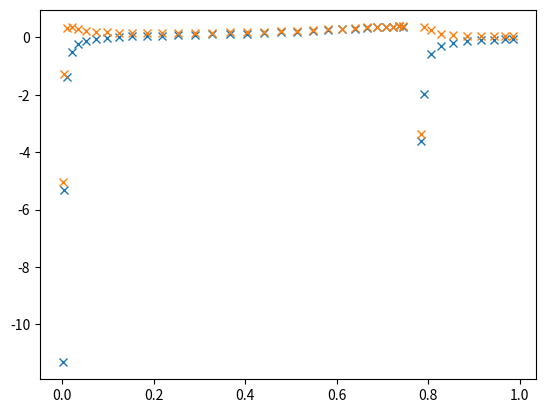

This figure's Python source:
"""
Name: Airfoil discrete vortex simulation
Department: Aerodynamics
[redacted]
"""

import math as m
import numpy as np
import matplotlib.pyplot as plt

N = 40                         # Number of panels to be used in total
alpha = m.radians(4)
Vspeed = 60
Vvector = Vspeed*np.array([m.cos(alpha),0,m.sin(alpha)])
unitx = np.array([1,0,0])
unity = np.array([0,1,0])
unitz = np.array([0,0,1])

def airfoilcamberline(x):
    return 0*x

def transformaileron(xaileron,yaileron,zaileron,da,hingeline):
    points = np.array([xaileron, yaileron, zaileron]).transpose()
    transformationmatrix = np.array([[m.cos(da),0,m.sin(da)],
                                     [0,1,0],
                                     [-m.sin(da),0,m.cos(da)]])
    for i in range(np.size(points,0)):
        points[i] = transformationmatrix.dot(points[i]-hingeline)+hingeline
    return points

def matrixconstructor(normallist,vortexlist,controllist):
    matrix = np.empty((N,N))
    for i in range(N):
        for j in range(N):
            r = controllist[i]-vortexlist[j]
            rnorm = np.linalg.norm(r)
            matrix[i,j] = ((np.cross(-unity,r)/(2*m.pi))/rnorm**2).dot(normallist[i])
    return matrix

def righthandsideconstructor(normallist):
    RHS = np.empty(N)
    for i in range(N):
        RHS[i] = -Vvector.dot(normallist[i])
    return RHS

def computevelocityupper(tangentlist,vortexlist,controlpoint,gammalist):
    V = Vspeed*np.array([m.cos(alpha),0,m.sin(alpha)])
    for i in range(N):
        r = controlpoint - vortexlist[i] + np.array([0,0,0.001])
        rnorm = np.linalg.norm(r)
        V1 = ((np.cross(-unity, r) / (2 * m.pi)) / rnorm ** 2).dot(tangentlist[i])
        V += V1*gammalist[i]
    return V

def computevelocitylower(tangentlist,vortexlist,controlpoint,gammalist):
    V = Vspeed*np.array([m.cos(alpha),0,m.sin(alpha)])
    for i in range(N):
        r = controlpoint - vortexlist[i] - np.array([0,0,0.001])
        rnorm = np.linalg.norm(r)
        V1 = ((np.cross(-unity, r) / (2 * m.pi)) / rnorm ** 2).dot(tangentlist[i])
        V += V1*gammalist[i]
    return V

def pressurecoefficientuppercalculator(tangentlist,vortexlist,controlpoint,gammalist):
    Vlocal = computevelocityupper(tangentlist,vortexlist,controlpoint,gammalist)
    Vmag = np.linalg.norm(Vlocal)
    return 1 - Vmag**2/Vspeed**2

def pressurecoefficientlowercalculator(tangentlist,vortexlist,controlpoint,gammalist):
    Vlocal = computevelocitylower(tangentlist,vortexlist,controlpoint,gammalist)
    Vmag = np.linalg.norm(Vlocal)
    return 1 - Vmag**2/Vspeed**2



### Aileron geometry
aileronlength = 0.25
aileroncenter = (2-aileronlength)/2
Naileron = int(aileronlength*N)
hingelocation = 1.0
xhingeline = aileroncenter + (hingelocation-0.5) * aileronlength
da = m.radians(30)

### Create panel coordinates for the aileron
thetaaileron = np.linspace(0, m.pi,Naileron+1,endpoint=False)
xaileron = aileroncenter - aileronlength * np.cos(thetaaileron)/2
yaileron = np.zeros(Naileron+1)
zaileron = airfoilcamberline(xaileron)
hingeline = np.array([xhingeline,0,airfoilcamberline(xhingeline)])
points = transformaileron(xaileron,yaileron,zaileron,da,hingeline)
xaileron = points[:,0]
yaileron = points[:,1]
zaileron = points[:,2]
print(xaileron)

### Airfoil geometry
airfoillength = 1 - aileronlength
airfoilcenter = airfoillength/2
Nairfoil = int(airfoillength*N)


### Create panel coordinates for the airfoil
thetaairfoil = np.linspace(0, m.pi,Nairfoil+1,endpoint=False)
xairfoil = airfoilcenter - airfoillength * np.cos(thetaairfoil)/2
yairfoil = np.zeros(Nairfoil+1)
zairfoil = airfoilcamberline(xairfoil)

print(xairfoil)



panelarray = np.empty((N,7,3))
panelarray[0:Nairfoil,0:2,:] = np.dstack((np.column_stack((xairfoil[0:Nairfoil],xairfoil[1:Nairfoil+1])),
                               np.column_stack((yairfoil[0:Nairfoil],yairfoil[1:Nairfoil+1])),
                               np.column_stack((zairfoil[0:Nairfoil],zairfoil[1:Nairfoil+1]))))
panelarray[0:Nairfoil,2,:] = panelarray[0:Nairfoil,0,:] - panelarray[0:Nairfoil,1,:]
panelarray[0:Nairfoil,3,:] = panelarray[0:Nairfoil,2,:]/(np.sqrt((panelarray[0:Nairfoil,2,:]*panelarray[0:Nairfoil,2,:]).sum(axis=1)).reshape(-1,1))
panelarray[0:Nairfoil,4,:] = np.cross(panelarray[0:Nairfoil,3,:],unity)
panelarray[0:Nairfoil,5,:] = 0.25*panelarray[0:Nairfoil,0,:] + 0.75*panelarray[0:Nairfoil,1,:]
panelarray[0:Nairfoil,6,:] = 0.75*panelarray[0:Nairfoil,0,:] + 0.25*panelarray[0:Nairfoil,1,:]

panelarray[Nairfoil:N,0:2,:] = np.dstack((np.column_stack((xaileron[0:Naileron],xaileron[1:Naileron+1])),
                               np.column_stack((yaileron[0:Naileron],yaileron[1:Naileron+1])),
                               np.column_stack((zaileron[0:Naileron],zaileron[1:Naileron+1]))))
panelarray[Nairfoil:N,2,:] = panelarray[Nairfoil:N,0,:] - panelarray[Nairfoil:N,1,:]
panelarray[Nairfoil:N,3,:] = panelarray[Nairfoil:N,2,:]/(np.sqrt((panelarray[Nairfoil:N,2,:]*panelarray[Nairfoil:N,2,:]).sum(axis=1)).reshape(-1,1))
panelarray[Nairfoil:N,4,:] = np.cross(panelarray[Nairfoil:N,3,:],unity)
panelarray[Nairfoil:N,5,:] = 0.25*panelarray[Nairfoil:N,0,:] + 0.75*panelarray[Nairfoil:N,1,:]
panelarray[Nairfoil:N,6,:] = 0.75*panelarray[Nairfoil:N,0,:] + 0.25*panelarray[Nairfoil:N,1,:]

print(panelarray)

A = matrixconstructor(panelarray[:,4,:],panelarray[:,5,:],panelarray[:,6,:])
# print(A)
RHS = righthandsideconstructor(panelarray[:,4,:])

Gammalist = np.linalg.solve(A.transpose(),RHS)

Cl = np.sum(Gammalist)/(0.5*Vspeed)

print(Cl)

cpressureupperlist = np.zeros(N)
cpressurelowerlist = np.zeros(N)


#
for j in range(N):
    cpressureupperlist[j] = pressurecoefficientuppercalculator(panelarray[:,3,:],panelarray[:,5,:],panelarray[j,6,:],Gammalist)
    cpressurelowerlist[j] = pressurecoefficientlowercalculator(panelarray[:,3,:],panelarray[:,5,:],panelarray[j,6,:],Gammalist)

plt.plot(panelarray[:,6,0],cpressureupperlist,'x',panelarray[:,6,0],cpressurelowerlist,'x')
plt.show()